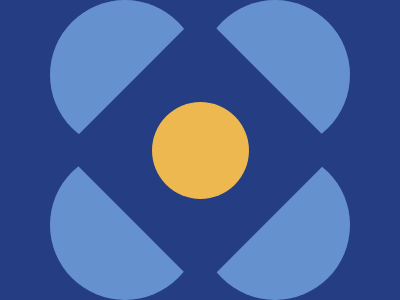

Write a web page that renders exactly this picture using CSS.

<!DOCTYPE html>
<html lang="en">
  <head>
    <meta charset="UTF-8" />
    <meta http-equiv="X-UA-Compatible" content="IE=edge" />
    <meta name="viewport" content="width=device-width, initial-scale=1.0" />
    <title>Document</title>
  </head>
  <style>
    * {
      box-sizing: border-box;
      margin: 0;
      padding: 0;
    }

    body {
      background-color: #243d83;
      min-height: 100vh;
      width: 100vw;
      display: grid;
      place-items: center;
    }

    .container {
      height: 300px;
      width: 300px;
      position: relative;
      display: flex;
      justify-content: center;
      align-items: center;
    }

    .round {
      border-radius: 50%;
      width: 50%;
      height: 50%;
      background-color: #6592cf;
      position: absolute;
    }
    .round:nth-child(1) {
      top: 0;
      left: 0;
    }

    .round:nth-child(2) {
      bottom: 0;
      left: 0;
    }

    .round:nth-child(3) {
      top: 0;
      right: 0;
    }
    .round:nth-child(4) {
      bottom: 0;
      right: 0;
    }

    .square {
      width: 65%;
      height: 65%;
      background-color: #243d83;
      z-index: 3;
      transform: rotate(45deg);
      display: grid;
      place-items: center;
    }

    .small-round {
      background-color: #eeb850;
      width: 50%;
      height: 50%;
      border-radius: 50%;
    }
  </style>
  <body>
    <div class="container">
      <div class="round"></div>
      <div class="round"></div>
      <div class="round"></div>
      <div class="round"></div>
      <div class="square">
        <div class="small-round"></div>
      </div>
    </div>
  </body>
</html>
